13-way image classification set "object_crops_split_3" from GitHub (n21twn/Vision_Eindopdracht); label vocabulary: ace, eight, five, four, jack, king, nine, queen, seven, six, ten, three, two.

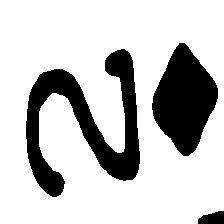
Label: two

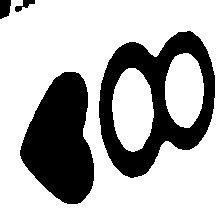
Label: eight

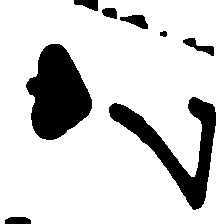
Label: seven

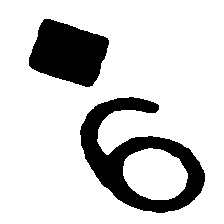
Label: nine

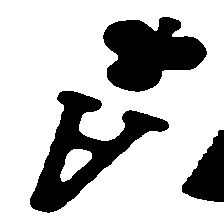
Label: ace

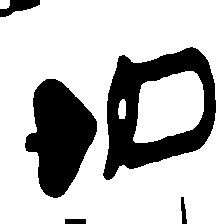
Label: queen
